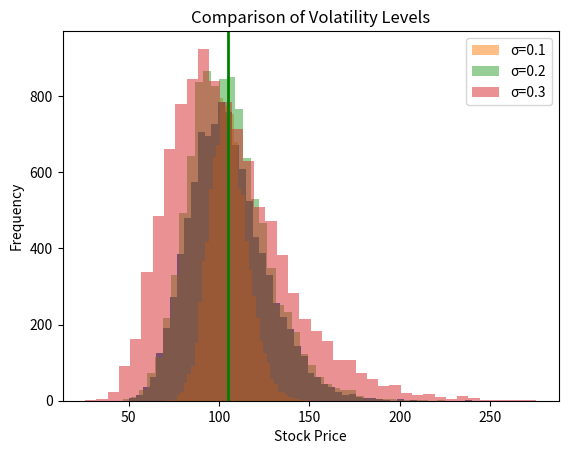

Source code (Python):
import numpy as np
import matplotlib.pyplot as plt

def monte_carlo_option_pricing(S0, K, r, sigma, T, N):
    
    Z = np.random.normal(0, 1, N)

    ST = S0 * np.exp((r - 0.5 * sigma**2) * T + sigma * np.sqrt(T) * Z)

    expected_price = np.mean(ST)
    sd_price = np.std(ST)

    call_price = np.exp(-r * T) * np.mean(np.maximum(ST - K, 0))
    put_price = np.exp(-r * T) * np.mean(np.maximum(K - ST, 0))

    plt.hist(ST, bins=50)
    plt.axvline(expected_price, color='green', linewidth=2)
    plt.title("Histogram of Simulated Stock Prices")
    plt.xlabel("Stock Price")
    plt.ylabel("Frequency")
    plt.show()

    return expected_price, sd_price, call_price, put_price


S0 = 100
K = 105
r = 0.05
sigma = 0.20
T = 1
N = 10000

result = monte_carlo_option_pricing(S0, K, r, sigma, T, N)
print("\nEXPECTED RESULTS:")
print("Expected stock price:", result[0])
print("Standard deviation:", result[1])
print("Call option price:", result[2])
print("Put option price:", result[3])



# ----- PART 3: Test different volatility levels -----
for sigma_test in [0.10, 0.20, 0.30]:
    ST = S0 * np.exp((r - 0.5 * sigma_test**2) * T + sigma_test * np.sqrt(T) * np.random.normal(0, 1, N))
    plt.hist(ST, bins=40, alpha=0.5, label=f"σ={sigma_test}")

plt.title("Comparison of Volatility Levels")
plt.xlabel("Stock Price")
plt.ylabel("Frequency")
plt.legend()
plt.show()





